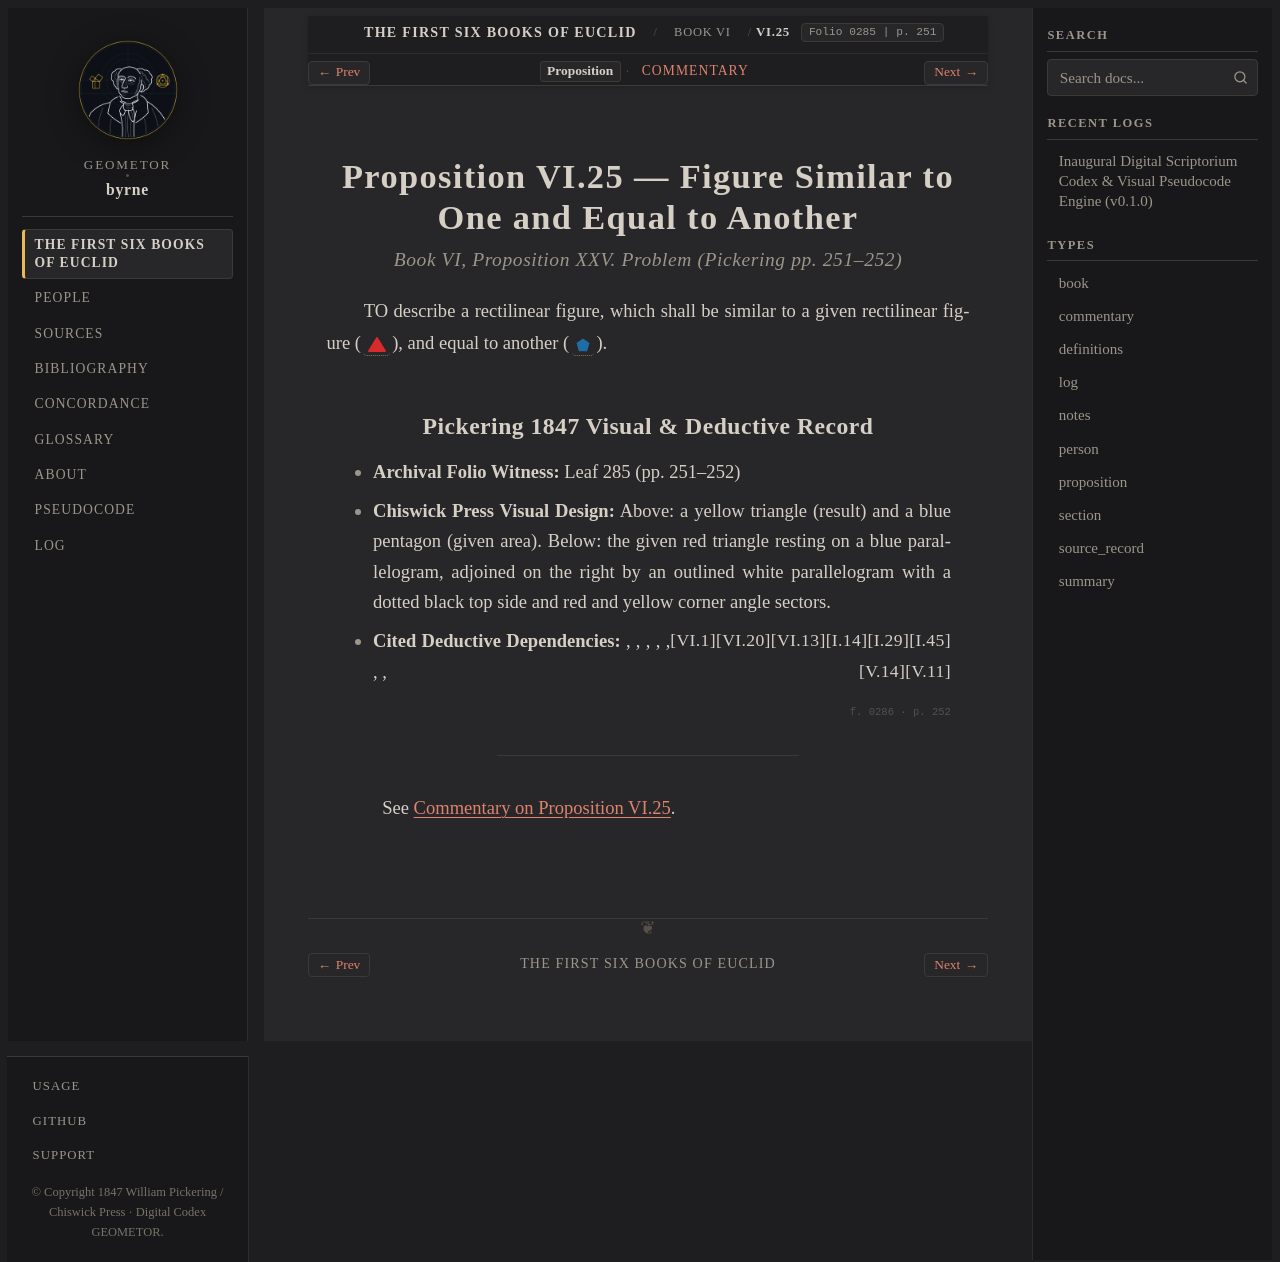

repository: geometor/byrne · page: coloured_euclid/book-vi/25/index.html · generator: sphinx

:canonical_id: VI.25
:book: VI
:proposition: 25
:order: 25
:type: proposition
:title: Proposition VI.25 — Figure Similar to One and Equal to Another
:folio: 0285
:page: 251

.. _byrne-vi-25:

.. folio:: 0285
   :page: 251

Proposition VI.25 — Figure Similar to One and Equal to Another
==============================================================

.. rubric:: Book VI, Proposition XXV. Problem (*Pickering pp. 251–252*)

TO describe a rectilinear figure, which shall be similar to a given rectilinear figure (:byrne-tri:`red filled`), and equal to another (:byrne-mag:`blue pentagon`).

Pickering 1847 Visual & Deductive Record
----------------------------------------

* **Archival Folio Witness:** Leaf 285 (pp. 251–252)
* **Chiswick Press Visual Design:** Above: a yellow triangle (result) and a blue pentagon (given area). Below: the given red triangle resting on a blue parallelogram, adjoined on the right by an outlined white parallelogram with a dotted black top side and red and yellow corner angle sectors.
* **Cited Deductive Dependencies:** :just:`I.45`, :just:`I.29`, :just:`I.14`, :just:`VI.13`, :just:`VI.20`, :just:`VI.1`, :just:`V.11`, :just:`V.14`

.. folio:: 0286
   :page: 252

----

See :ref:`Commentary on Proposition VI.25 <byrne-vi-25-commentary>`.

.. toctree::
   :hidden:

   commentary
